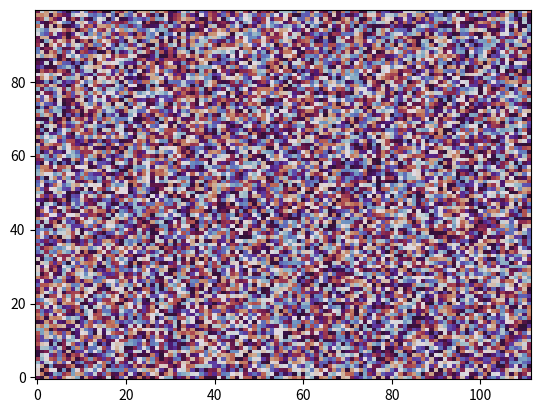

Source code (Python):
import numpy as np
import seaborn as sns
import matplotlib.pylab as plt

uniform_data = np.random.rand(100, 112)

x, y = uniform_data.shape

X = np.arange(0,x)
Y = np.arange(0,y)
#fig, ax = plt.subplots()
plt.pcolormesh(Y,X,uniform_data,cmap='twilight')
plt.show()

#ax = sns.heatmap(uniform_data, linewidth=0.5)
#plt.savefig('./plots/snsheatmap.png')
#plt.show()
